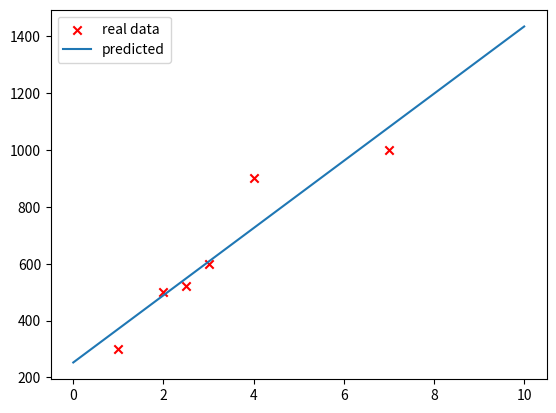

Here is the Python script that generated this plot:
import math
import numpy as np
import matplotlib.pyplot as plt

x_train = np.array([1.0,2.0,2.5,3.0, 4.0,7])
y_train = np.array([300.0, 500.0, 520.0, 600.0, 900.0 , 1000.0])

def linear_regression_model(x,w,b):
    return w*x + b

#divide by 2 for easier derivation later
def squared_error_loss(y,y_pred):
    diff = (y - y_pred)**2
    return diff.mean()/2

def compute_gradient(x, y,w,b):
    dw_i = (x*w + b - y)*x
    db_i = (x*w + b - y)
    return dw_i.mean(), db_i.mean() 
    
def train():
    w = 0
    b = 0
    epoch = 10000
    lr = 0.01
    
    for i in range(epoch):
        
        y_pred = linear_regression_model(x_train, w, b)
        print(squared_error_loss( y_train,y_pred))
    
        grad_w,grad_b = compute_gradient(x_train,y_train,w,b)
        w = w - lr*grad_w
        b = b - lr*grad_b
    
    return w,b
        
        
w,b = train()

x_test = np.array([0.0,10.0])
y_test = w*x_test + b
    
# Create a figure containing a single axes.   
fig, ax = plt.subplots() 
# Plot some data on the axes, color red, marker x
ax.scatter(x_train, y_train,c = 'r',marker = 'x', label = 'real data')
ax.plot(x_test,y_test, label = 'predicted')
ax.legend()